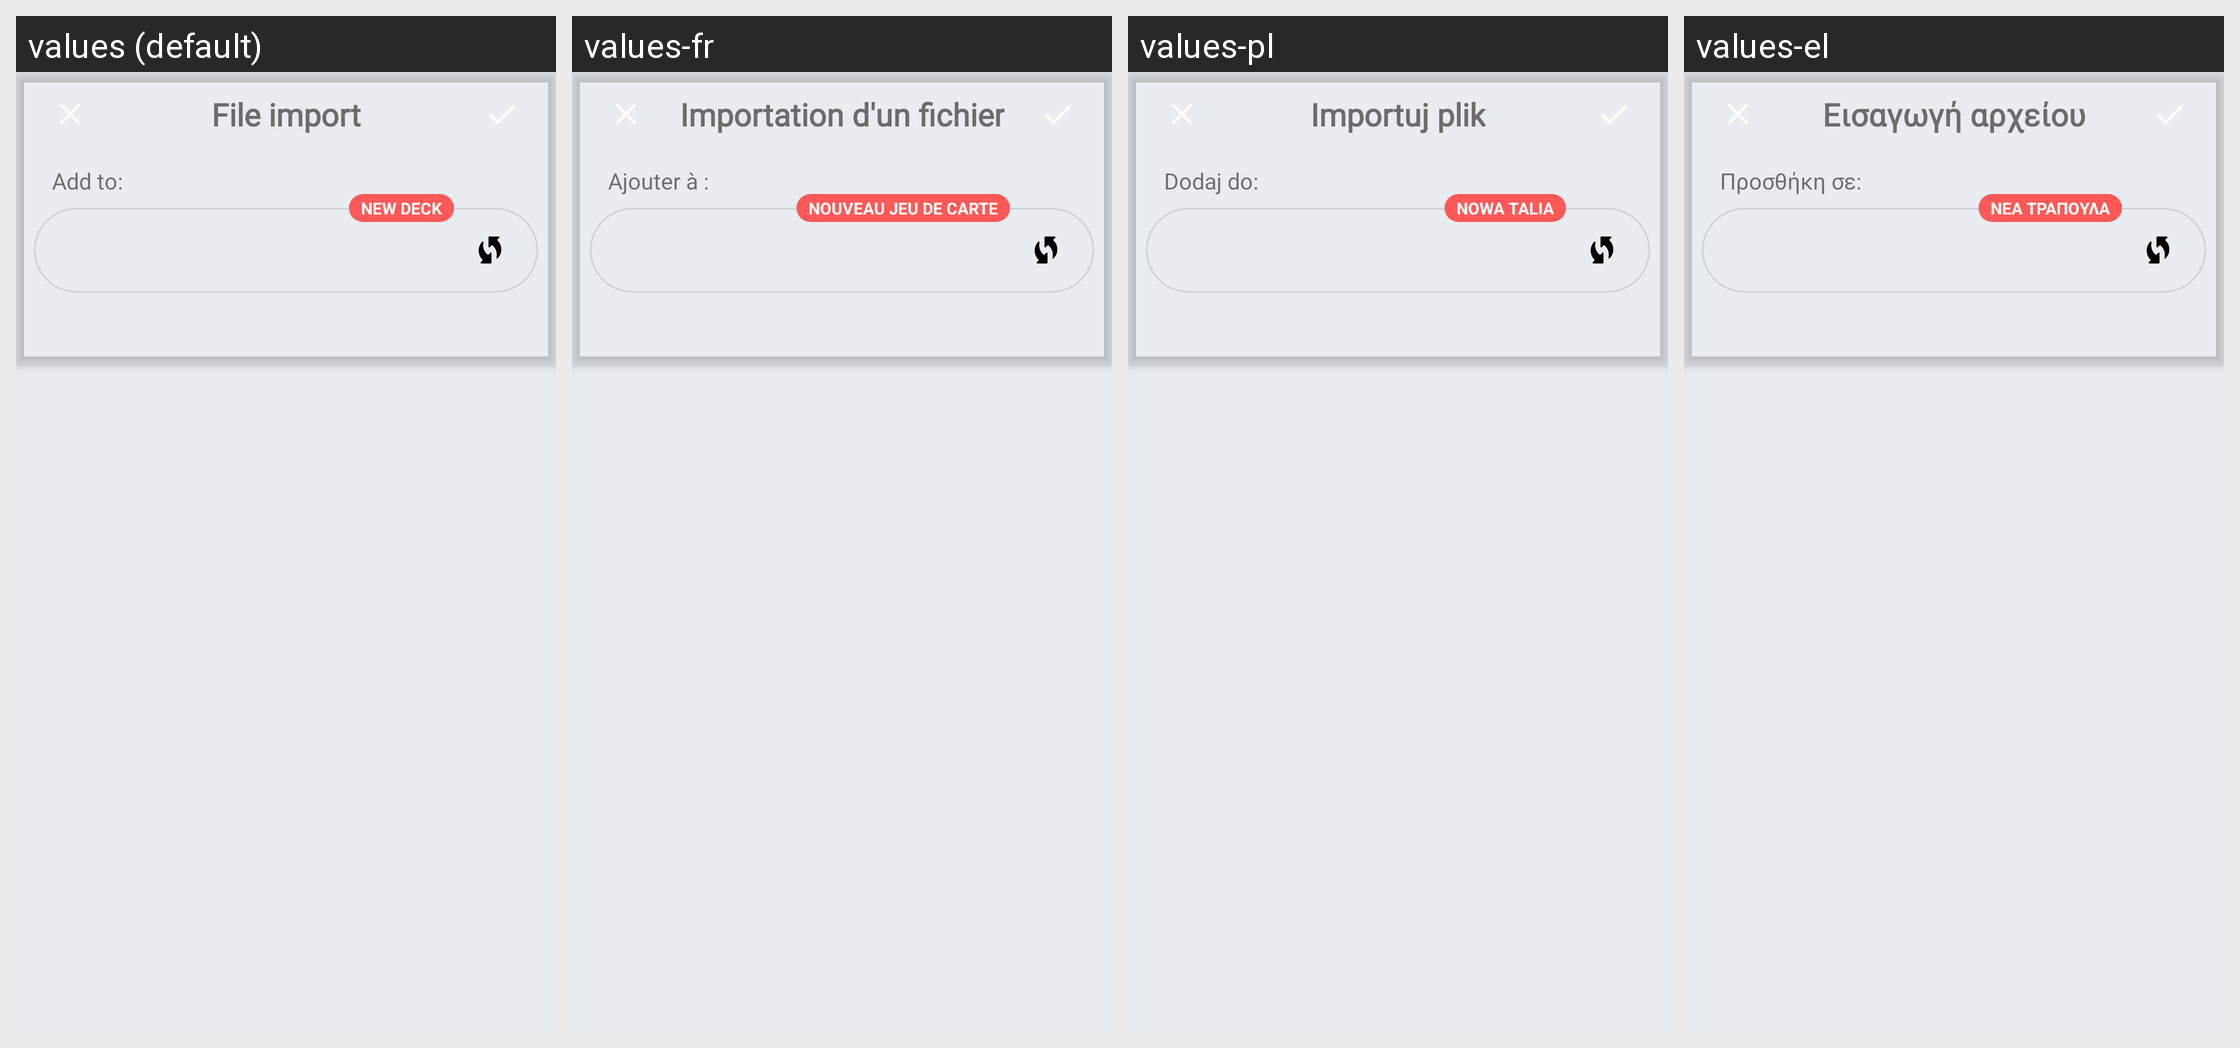

For this localized Android screen grid, give each drawn string resource with its value in every locale shown.
Android screen res/layout/fragment_file_import.xml rendered under 4 locales, left to right: values (default), values-fr, values-pl, values-el. Device: Nexus 5 (rendered at 1080×1920; each locale shown at half size, 540×960, under a caption strip naming it); theme AppTheme.
Other locales in the repository, not shown: values-cs, values-de, values-es, values-eu, values-hi, values-in, values-it, values-ne, values-nl, values-pt-rBR, values-pt-rPT, values-ru, values-tr, values-uk, values-vi, values-zh-rCN.
Strings drawn on this screen, with the default value and each locale's value (text and hints the layout hard-codes, and strings that could not be matched under every locale, appear in the picture but are not listed):

screen_title_file_import
  values: File import
  values-fr: Importation d'un fichier
  values-pl: Importuj plik
  values-el: Εισαγωγή αρχείου

add_to
  values: Add to:
  values-fr: Ajouter à :
  values-pl: Dodaj do:
  values-el: Προσθήκη σε:

deck_label_in_file_import_new
  values: New deck
  values-fr: Nouveau jeu de carte
  values-pl: Nowa talia
  values-el: Νέα τράπουλα
